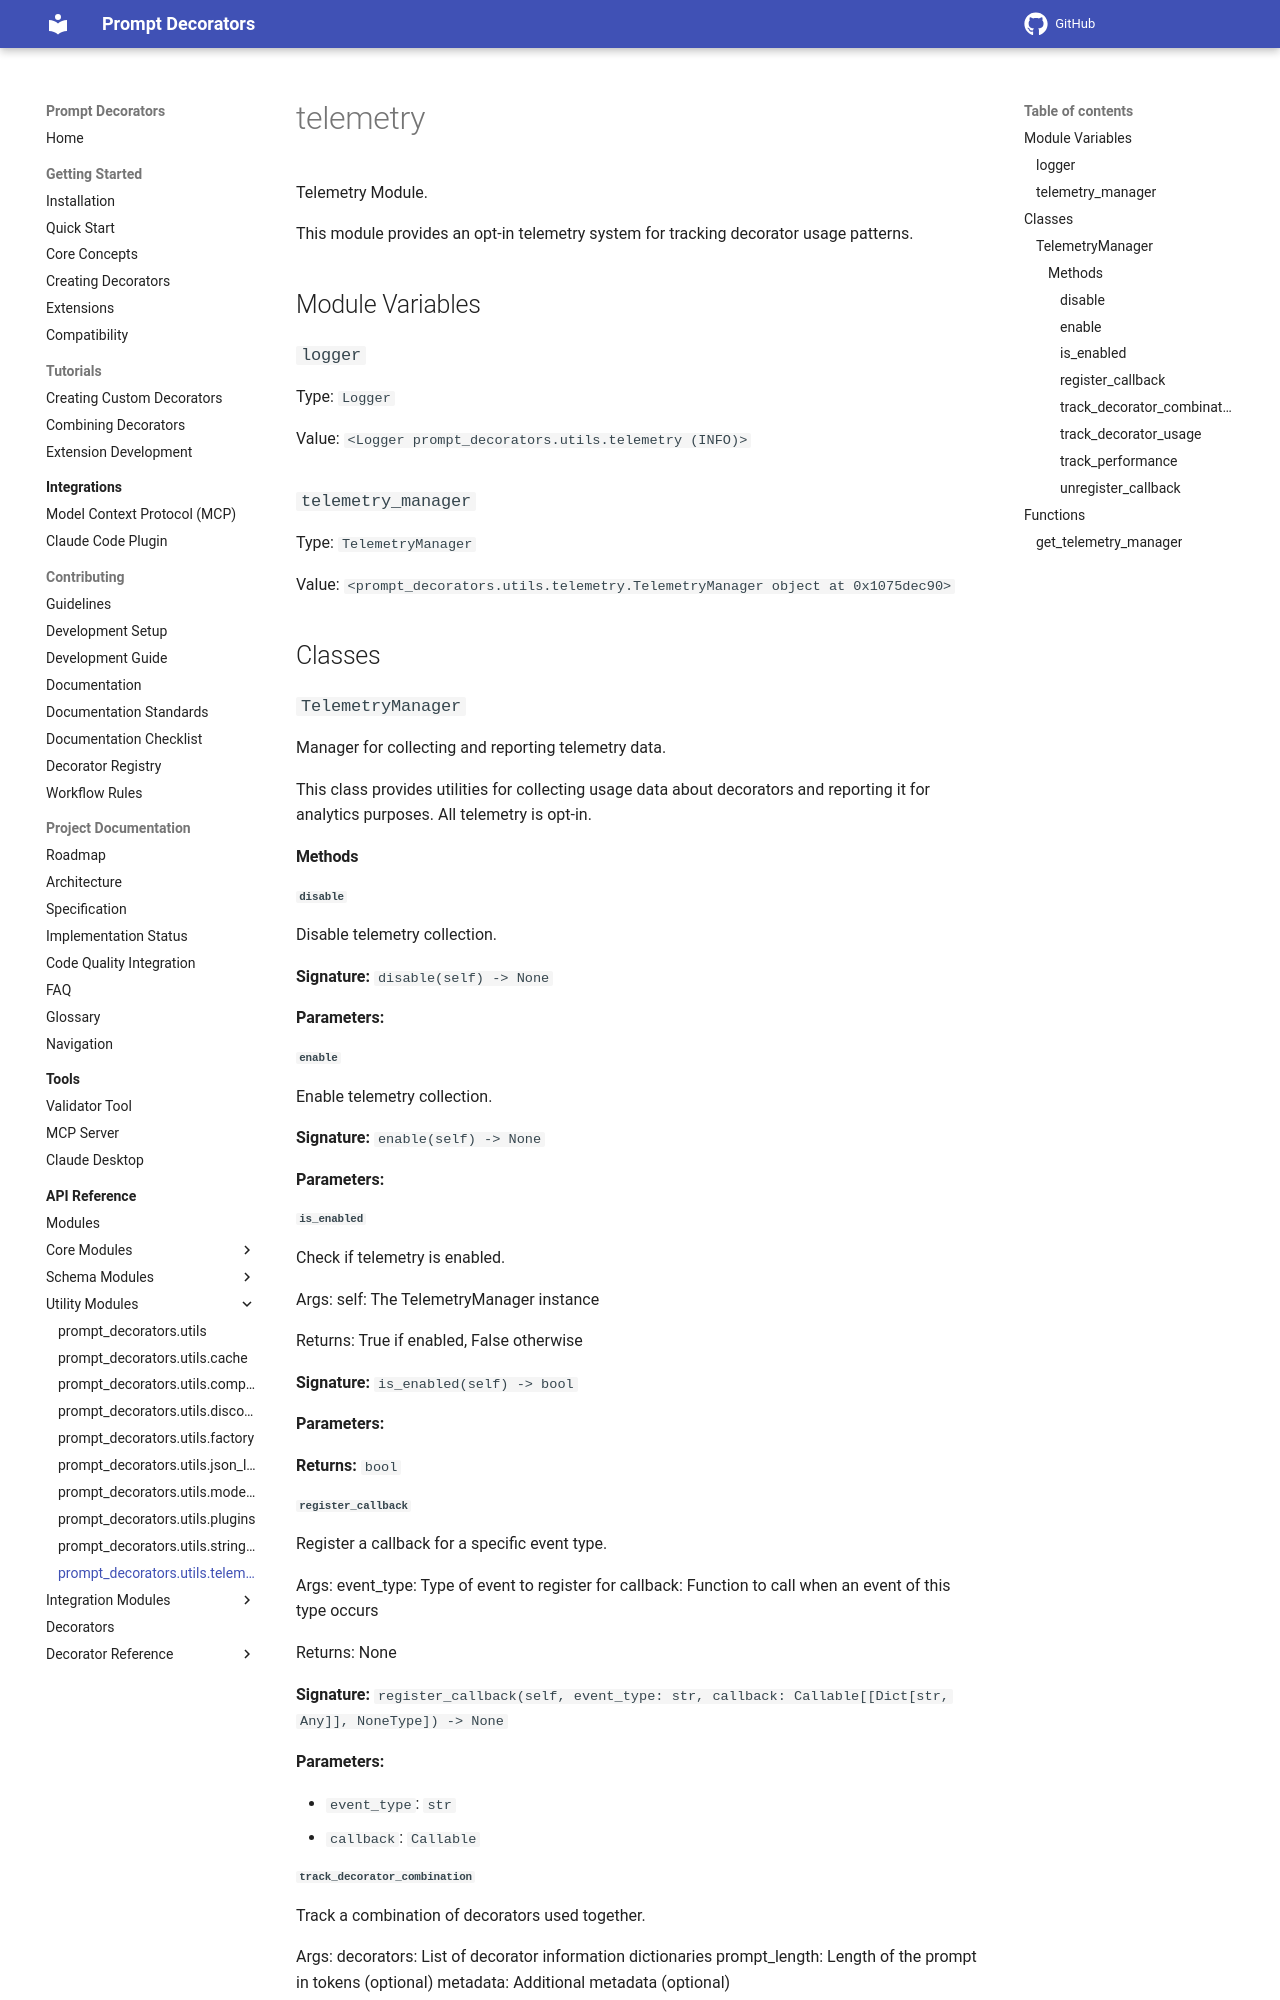

repository: synaptiai/prompt-decorators · page: api/modules/prompt_decorators.utils.telemetry/index.html · generator: mkdocs

# telemetry

Telemetry Module.

This module provides an opt-in telemetry system for tracking decorator usage patterns.

## Module Variables

### `logger`

Type: `Logger`

Value: `<Logger prompt_decorators.utils.telemetry (INFO)>`

### `telemetry_manager`

Type: `TelemetryManager`

Value: `<prompt_decorators.utils.telemetry.TelemetryManager object at 0x1075dec90>`

## Classes

### `TelemetryManager`

Manager for collecting and reporting telemetry data.

This class provides utilities for collecting usage data about decorators
and reporting it for analytics purposes. All telemetry is opt-in.

#### Methods

##### `disable`

Disable telemetry collection.

**Signature:** `disable(self) -> None`

**Parameters:**


##### `enable`

Enable telemetry collection.

**Signature:** `enable(self) -> None`

**Parameters:**


##### `is_enabled`

Check if telemetry is enabled.

Args:
    self: The TelemetryManager instance

Returns:
    True if enabled, False otherwise

**Signature:** `is_enabled(self) -> bool`

**Parameters:**


**Returns:** `bool`

##### `register_callback`

Register a callback for a specific event type.

Args:
    event_type: Type of event to register for
    callback: Function to call when an event of this type occurs

Returns:
    None

**Signature:** `register_callback(self, event_type: str, callback: Callable[[Dict[str, Any]], NoneType]) -> None`

**Parameters:**

- `event_type`: `str`
- `callback`: `Callable`
